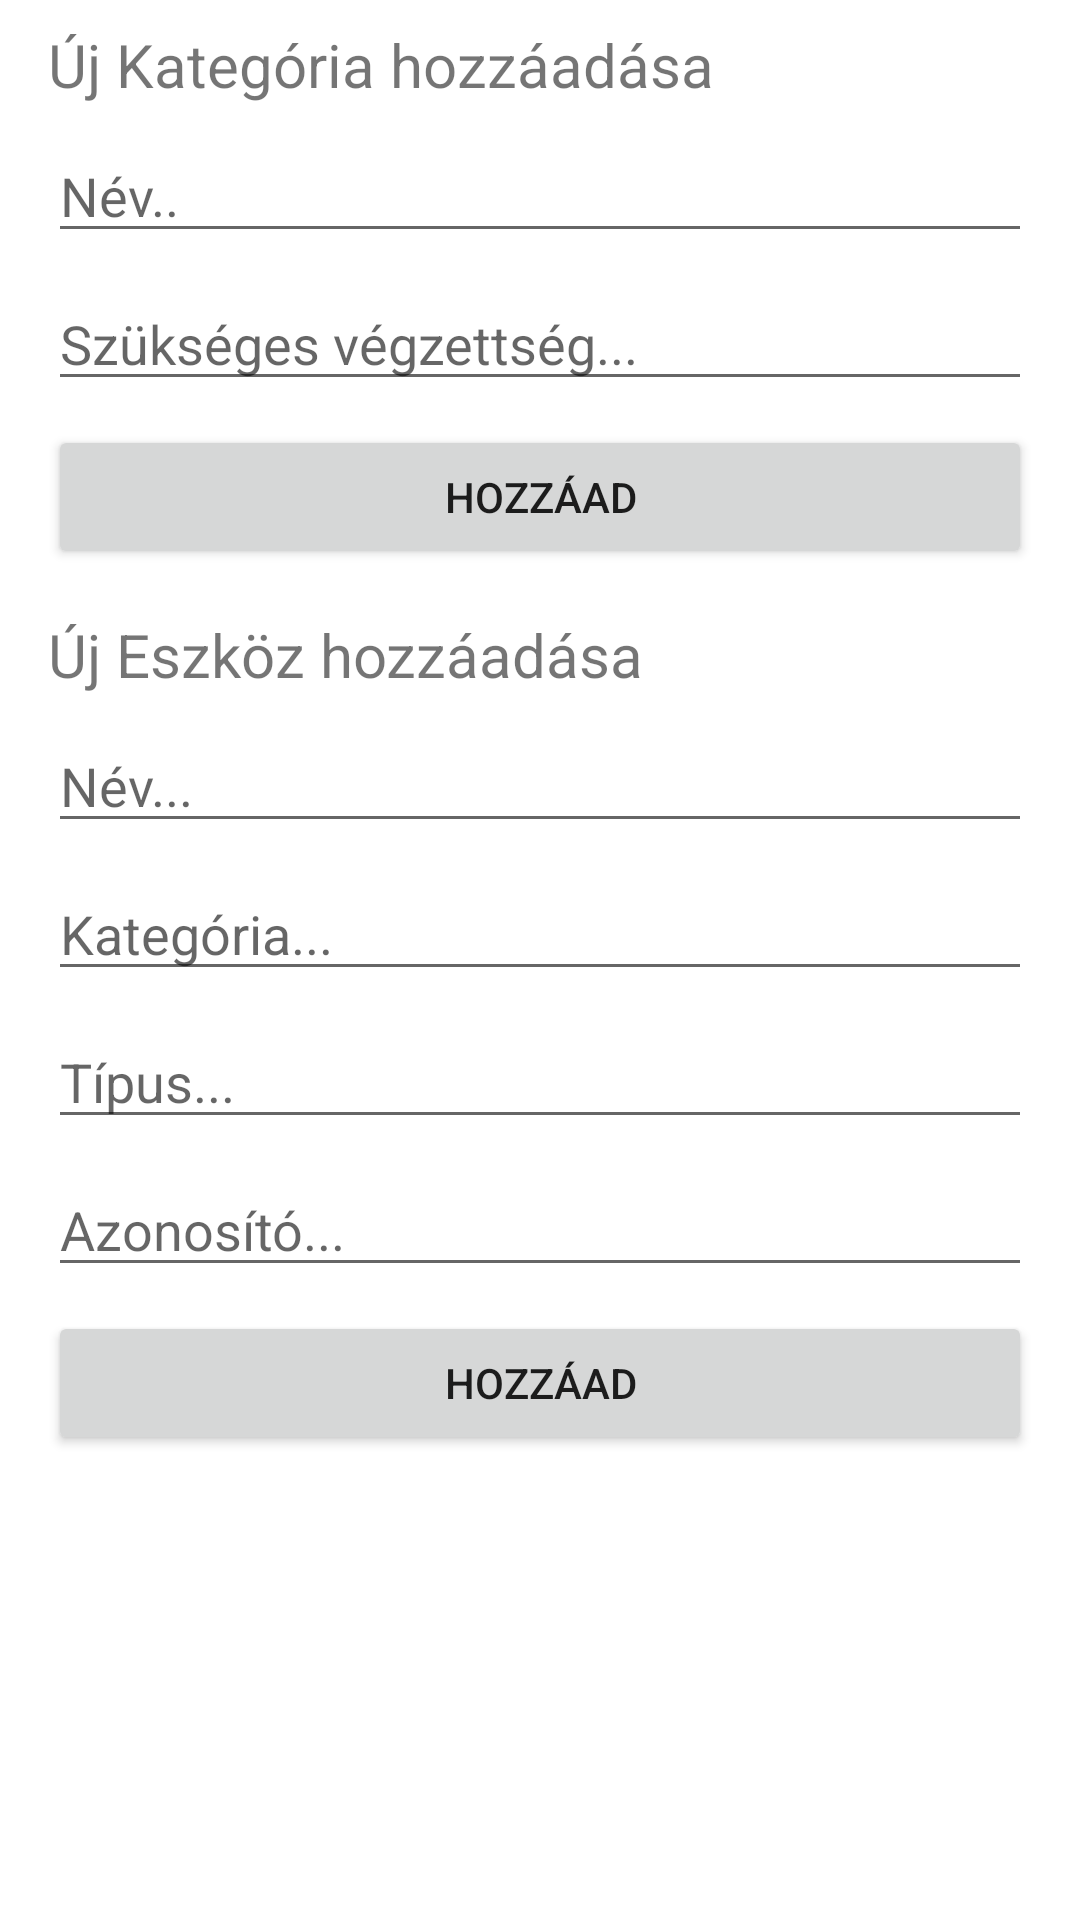

Produce the Android XML layout that renders to this screen, including the resource entries it uses.
<!-- AndroidManifest.xml: application theme Theme.KarbantartasiRendszer -->
<!-- res/layout/activity_eszkozfelelos_main.xml -->
<?xml version="1.0" encoding="utf-8"?>
<androidx.constraintlayout.widget.ConstraintLayout xmlns:android="http://schemas.android.com/apk/res/android"
    xmlns:app="http://schemas.android.com/apk/res-auto"
    xmlns:tools="http://schemas.android.com/tools"
    android:layout_width="match_parent"
    android:layout_height="match_parent"
    tools:context=".EszkozfelelosMainActivity">

    <TextView
        android:id="@+id/title1"
        android:layout_width="match_parent"
        android:layout_height="wrap_content"
        android:layout_marginStart="16dp"
        android:layout_marginTop="8dp"
        android:layout_marginEnd="16dp"
        android:text="Új Kategória hozzáadása"
        android:textSize="20sp"
        app:layout_constraintEnd_toEndOf="parent"
        app:layout_constraintStart_toStartOf="parent"
        app:layout_constraintTop_toTopOf="parent" />

    <EditText
        android:id="@+id/editNameKat"
        android:layout_width="match_parent"
        android:layout_height="0dp"
        android:layout_marginStart="16dp"
        android:layout_marginTop="8dp"
        android:layout_marginEnd="16dp"
        android:ems="10"
        android:hint="Név.."
        android:inputType="textPersonName"
        android:visibility="visible"
        app:layout_constraintEnd_toEndOf="parent"
        app:layout_constraintStart_toStartOf="parent"
        app:layout_constraintTop_toBottomOf="@+id/title1" />

    <EditText
        android:id="@+id/editVegzettsegKat"
        android:layout_width="0dp"
        android:layout_height="wrap_content"
        android:layout_marginStart="16dp"
        android:layout_marginTop="8dp"
        android:layout_marginEnd="16dp"
        android:layout_marginBottom="16dp"
        android:ems="10"
        android:hint="Szükséges végzettség..."
        android:inputType="textPersonName"
        app:layout_constraintBottom_toTopOf="@+id/submitKat"
        app:layout_constraintEnd_toEndOf="parent"
        app:layout_constraintStart_toStartOf="parent"
        app:layout_constraintTop_toBottomOf="@+id/editNameKat" />

    <Button
        android:id="@+id/submitKat"
        android:layout_width="match_parent"
        android:layout_height="wrap_content"
        android:layout_marginStart="16dp"
        android:layout_marginTop="8dp"
        android:layout_marginEnd="16dp"
        android:layout_weight="1"
        android:text="Hozzáad"
        android:visibility="visible"
        app:layout_constraintEnd_toEndOf="parent"
        app:layout_constraintStart_toStartOf="parent"
        app:layout_constraintTop_toBottomOf="@+id/editVegzettsegKat" />

    <TextView
        android:id="@+id/title2"
        android:layout_width="0dp"
        android:layout_height="wrap_content"
        android:layout_marginStart="16dp"
        android:layout_marginTop="15dp"
        android:layout_marginEnd="16dp"
        android:text="Új Eszköz hozzáadása"
        android:textSize="20sp"
        app:layout_constraintEnd_toEndOf="parent"
        app:layout_constraintStart_toStartOf="parent"
        app:layout_constraintTop_toBottomOf="@+id/submitKat" />

    <EditText
        android:id="@+id/editNameEszkoz"
        android:layout_width="0dp"
        android:layout_height="wrap_content"
        android:layout_marginStart="16dp"
        android:layout_marginTop="8dp"
        android:layout_marginEnd="16dp"
        android:ems="10"
        android:hint="Név..."
        android:inputType="textPersonName"
        app:layout_constraintEnd_toEndOf="parent"
        app:layout_constraintStart_toStartOf="parent"
        app:layout_constraintTop_toBottomOf="@+id/title2" />

    <EditText
        android:id="@+id/editKategoriaEszkoz"
        android:layout_width="0dp"
        android:layout_height="wrap_content"
        android:layout_marginStart="16dp"
        android:layout_marginTop="8dp"
        android:layout_marginEnd="16dp"
        android:ems="10"
        android:hint="Kategória..."
        android:inputType="textPersonName"
        app:layout_constraintEnd_toEndOf="parent"
        app:layout_constraintStart_toStartOf="parent"
        app:layout_constraintTop_toBottomOf="@+id/editNameEszkoz" />

    <EditText
        android:id="@+id/editTipusEszkoz"
        android:layout_width="0dp"
        android:layout_height="wrap_content"
        android:layout_marginStart="16dp"
        android:layout_marginTop="8dp"
        android:layout_marginEnd="16dp"
        android:ems="10"
        android:hint="Típus..."
        android:inputType="textPersonName"
        app:layout_constraintEnd_toEndOf="parent"
        app:layout_constraintStart_toStartOf="parent"
        app:layout_constraintTop_toBottomOf="@+id/editKategoriaEszkoz" />

    <EditText
        android:id="@+id/editAzonositoEszkoz"
        android:layout_width="0dp"
        android:layout_height="wrap_content"
        android:layout_marginStart="16dp"
        android:layout_marginTop="8dp"
        android:layout_marginEnd="16dp"
        android:ems="10"
        android:hint="Azonosító..."
        android:inputType="textPersonName"
        app:layout_constraintEnd_toEndOf="parent"
        app:layout_constraintStart_toStartOf="parent"
        app:layout_constraintTop_toBottomOf="@+id/editTipusEszkoz" />

    <Button
        android:id="@+id/submitEszkoz"
        android:layout_width="0dp"
        android:layout_height="wrap_content"
        android:layout_marginStart="16dp"
        android:layout_marginTop="8dp"
        android:layout_marginEnd="16dp"
        android:text="Hozzáad"
        app:layout_constraintEnd_toEndOf="parent"
        app:layout_constraintStart_toStartOf="parent"
        app:layout_constraintTop_toBottomOf="@+id/editAzonositoEszkoz" />

    <LinearLayout
        android:layout_width="match_parent"
        android:layout_height="match_parent"
        android:orientation="vertical"
        android:visibility="gone">

        <TextView
            android:id="@+id/Name"
            android:layout_width="match_parent"
            android:layout_height="wrap_content"
            android:text="Új kategória hozzáadása"
            android:textSize="20sp" />

        <androidx.constraintlayout.widget.Group
            android:layout_width="match_parent"
            android:layout_height="match_parent" />

        <TextView
            android:id="@+id/Azon"
            android:layout_width="match_parent"
            android:layout_height="wrap_content"
            android:text="Azonosító"
            android:textSize="20sp"
            android:visibility="gone" />

        <EditText
            android:id="@+id/EditAzon"
            android:layout_width="match_parent"
            android:layout_height="wrap_content"
            android:ems="10"
            android:inputType="textPersonName"
            android:visibility="gone" />

        <TextView
            android:id="@+id/Kateg"
            android:layout_width="match_parent"
            android:layout_height="wrap_content"
            android:text="Kategória"
            android:textSize="20sp"
            android:visibility="gone" />

        <EditText
            android:id="@+id/EditKateg"
            android:layout_width="match_parent"
            android:layout_height="wrap_content"
            android:ems="10"
            android:inputType="textPersonName"
            android:visibility="gone" />

        <TextView
            android:id="@+id/Com"
            android:layout_width="match_parent"
            android:layout_height="wrap_content"
            android:text="Leírás"
            android:textSize="20sp"
            android:visibility="gone" />

        <EditText
            android:id="@+id/EditCom"
            android:layout_width="match_parent"
            android:layout_height="wrap_content"
            android:ems="10"
            android:inputType="textPersonName"
            android:visibility="gone" />

        <TextView
            android:id="@+id/KarIdo"
            android:layout_width="match_parent"
            android:layout_height="wrap_content"
            android:text="Karbantartási időintervallum"
            android:textSize="20sp"
            android:visibility="gone" />

        <EditText
            android:id="@+id/EditKarIdo"
            android:layout_width="match_parent"
            android:layout_height="wrap_content"
            android:ems="10"
            android:inputType="textPersonName"
            android:visibility="gone" />

        <TextView
            android:id="@+id/NormIdo"
            android:layout_width="match_parent"
            android:layout_height="wrap_content"
            android:text="Norm Idő"
            android:textSize="20sp"
            android:visibility="gone" />

        <EditText
            android:id="@+id/EditNormIdo"
            android:layout_width="match_parent"
            android:layout_height="wrap_content"
            android:ems="10"
            android:inputType="textPersonName"
            android:visibility="gone" />

        <TextView
            android:id="@+id/Instrukcio"
            android:layout_width="match_parent"
            android:layout_height="wrap_content"
            android:text="Instrukciók"
            android:textSize="20sp"
            android:visibility="gone" />

        <EditText
            android:id="@+id/EditInstr"
            android:layout_width="match_parent"
            android:layout_height="wrap_content"
            android:ems="10"
            android:inputType="textPersonName"
            android:visibility="gone" />

    </LinearLayout>
</androidx.constraintlayout.widget.ConstraintLayout>
<!-- resources referenced by this layout -->
<resources>
  <style name="Theme.KarbantartasiRendszer" parent="Theme.MaterialComponents.DayNight.DarkActionBar">
          
          <item name="colorPrimary">@color/purple_500</item>
          <item name="colorPrimaryVariant">@color/purple_700</item>
          <item name="colorOnPrimary">@color/white</item>
          
          <item name="colorSecondary">@color/teal_200</item>
          <item name="colorSecondaryVariant">@color/teal_700</item>
          <item name="colorOnSecondary">@color/black</item>
          
          <item name="android:statusBarColor" tools:targetApi="l">?attr/colorPrimaryVariant</item>
          
      </style>
  <!-- not gathered from this repository: default colours our renderer supplied (Android Studio template values) -->
  <color name="purple_500">#FF6200EE</color>
  <color name="purple_700">#FF3700B3</color>
  <color name="teal_200">#FF03DAC5</color>
  <color name="teal_700">#FF018786</color>
  <color name="black">#FF000000</color>
  <color name="white">#FFFFFFFF</color>
</resources>
